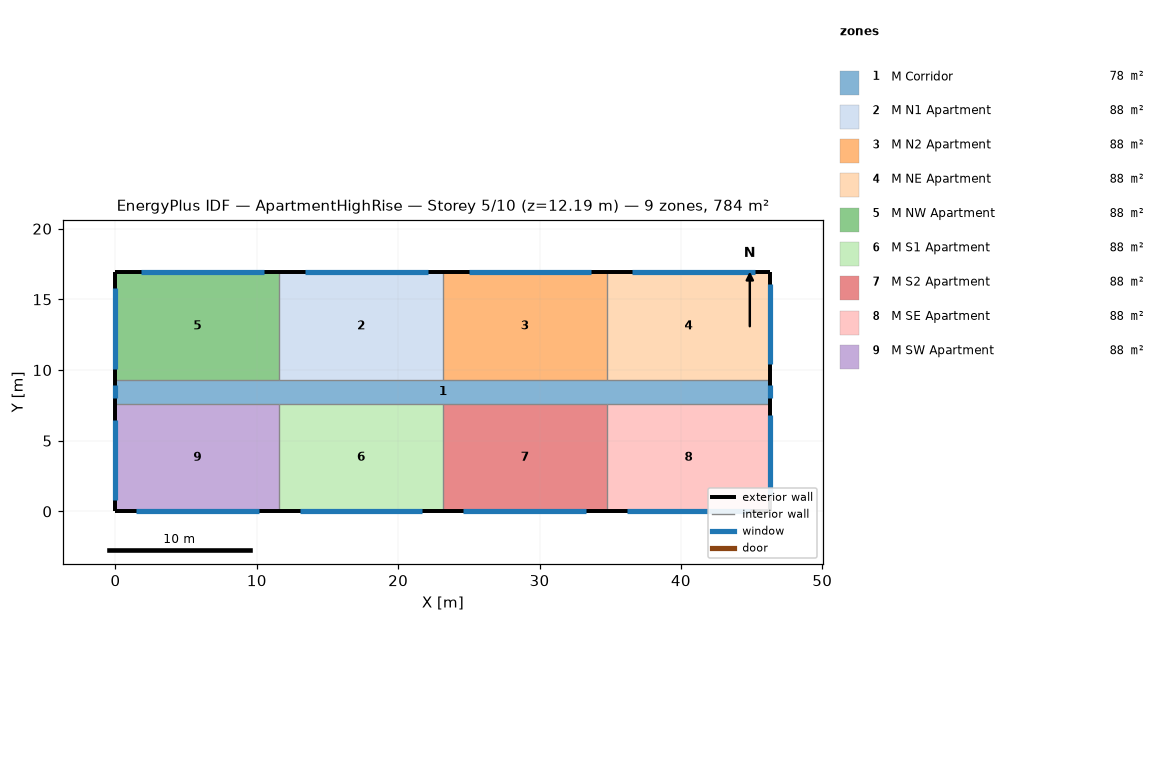
=== STOREY PLAN SPEC (per zone: floor XY polygon, exterior-wall plan segments, windows/doors) ===
zone 1: M Corridor  (77.7 m²)
  floor: (0.00, 9.30) (46.33, 9.30) (46.33, 7.62) (0.00, 7.62)
  exterior wall: (0.00, 9.30) – (0.00, 7.62)  [1.7 m]
    window: (0.00, 8.91) – (0.00, 8.00)  [1.1 m²]
  exterior wall: (46.33, 7.62) – (46.33, 9.30)  [1.7 m]
    window: (46.33, 8.00) – (46.33, 8.91)  [1.1 m²]
zone 2: M N1 Apartment  (88.2 m²)
  floor: (11.58, 16.92) (23.16, 16.92) (23.16, 9.30) (11.58, 9.30)
  exterior wall: (23.16, 16.92) – (11.58, 16.92)  [11.6 m]
    window: (22.08, 16.92) – (13.40, 16.92)  [10.6 m²]
  interior walls: 2
zone 3: M N2 Apartment  (88.2 m²)
  floor: (23.16, 16.92) (34.75, 16.92) (34.75, 9.30) (23.16, 9.30)
  exterior wall: (34.75, 16.92) – (23.16, 16.92)  [11.6 m]
    window: (33.66, 16.92) – (24.98, 16.92)  [10.6 m²]
  interior walls: 2
zone 4: M NE Apartment  (88.2 m²)
  floor: (34.75, 16.92) (46.33, 16.92) (46.33, 9.30) (34.75, 9.30)
  exterior wall: (46.33, 16.92) – (34.75, 16.92)  [11.6 m]
    window: (45.25, 16.92) – (36.56, 16.92)  [10.6 m²]
  exterior wall: (46.33, 9.30) – (46.33, 16.92)  [7.6 m]
    window: (46.33, 10.40) – (46.33, 16.11)  [7.0 m²]
  interior walls: 1
zone 5: M NW Apartment  (88.2 m²)
  floor: (0.00, 16.92) (11.58, 16.92) (11.58, 9.30) (0.00, 9.30)
  exterior wall: (11.58, 16.92) – (0.00, 16.92)  [11.6 m]
    window: (10.50, 16.92) – (1.81, 16.92)  [10.6 m²]
  exterior wall: (0.00, 16.92) – (0.00, 9.30)  [7.6 m]
    window: (0.00, 15.80) – (0.00, 10.08)  [7.0 m²]
  interior walls: 2
zone 6: M S1 Apartment  (88.2 m²)
  floor: (11.58, 7.62) (23.16, 7.62) (23.16, 0.00) (11.58, 0.00)
  exterior wall: (11.58, 0.00) – (23.16, 0.00)  [11.6 m]
    window: (13.03, 0.00) – (21.72, 0.00)  [10.6 m²]
  interior walls: 2
zone 7: M S2 Apartment  (88.2 m²)
  floor: (23.16, 7.62) (34.75, 7.62) (34.75, 0.00) (23.16, 0.00)
  exterior wall: (23.16, 0.00) – (34.75, 0.00)  [11.6 m]
    window: (24.61, 0.00) – (33.30, 0.00)  [10.6 m²]
  interior walls: 2
zone 8: M SE Apartment  (88.2 m²)
  floor: (34.75, 7.62) (46.33, 7.62) (46.33, 0.00) (34.75, 0.00)
  exterior wall: (46.33, 0.00) – (46.33, 7.62)  [7.6 m]
    window: (46.33, 1.10) – (46.33, 6.81)  [7.0 m²]
  exterior wall: (34.75, 0.00) – (46.33, 0.00)  [11.6 m]
    window: (36.19, 0.00) – (44.88, 0.00)  [10.6 m²]
  interior walls: 1
zone 9: M SW Apartment  (88.2 m²)
  floor: (0.00, 7.62) (11.58, 7.62) (11.58, 0.00) (0.00, 0.00)
  exterior wall: (0.00, 7.62) – (0.00, 0.00)  [7.6 m]
    window: (0.00, 6.50) – (0.00, 0.79)  [7.0 m²]
  exterior wall: (0.00, 0.00) – (11.58, 0.00)  [11.6 m]
    window: (1.45, 0.00) – (10.13, 0.00)  [10.6 m²]
  interior walls: 2

=== DERIVED (storey summary) ===
Building: ApartmentHighRise
Storey: 5 of 10  (floor level z = 12.19 m)
Storey gross floor area: 783.6 m²
Zones on this storey: 9
  - M Corridor: floor 77.7 m²; exterior wall 3.4 m (10.2 m²); 2 window(s) 2.2 m²; WWR 21.8%
  - M N1 Apartment: floor 88.2 m²; exterior wall 11.6 m (35.3 m²); 1 window(s) 10.6 m²; WWR 30.0%
  - M N2 Apartment: floor 88.2 m²; exterior wall 11.6 m (35.3 m²); 1 window(s) 10.6 m²; WWR 30.0%
  - M NE Apartment: floor 88.2 m²; exterior wall 19.2 m (58.5 m²); 2 window(s) 17.6 m²; WWR 30.0%
  - M NW Apartment: floor 88.2 m²; exterior wall 19.2 m (58.5 m²); 2 window(s) 17.6 m²; WWR 30.0%
  - M S1 Apartment: floor 88.2 m²; exterior wall 11.6 m (35.3 m²); 1 window(s) 10.6 m²; WWR 30.0%
  - M S2 Apartment: floor 88.2 m²; exterior wall 11.6 m (35.3 m²); 1 window(s) 10.6 m²; WWR 30.0%
  - M SE Apartment: floor 88.2 m²; exterior wall 19.2 m (58.5 m²); 2 window(s) 17.6 m²; WWR 30.0%
  - M SW Apartment: floor 88.2 m²; exterior wall 19.2 m (58.5 m²); 2 window(s) 17.6 m²; WWR 30.0%
Zone adjacency: (none detected)